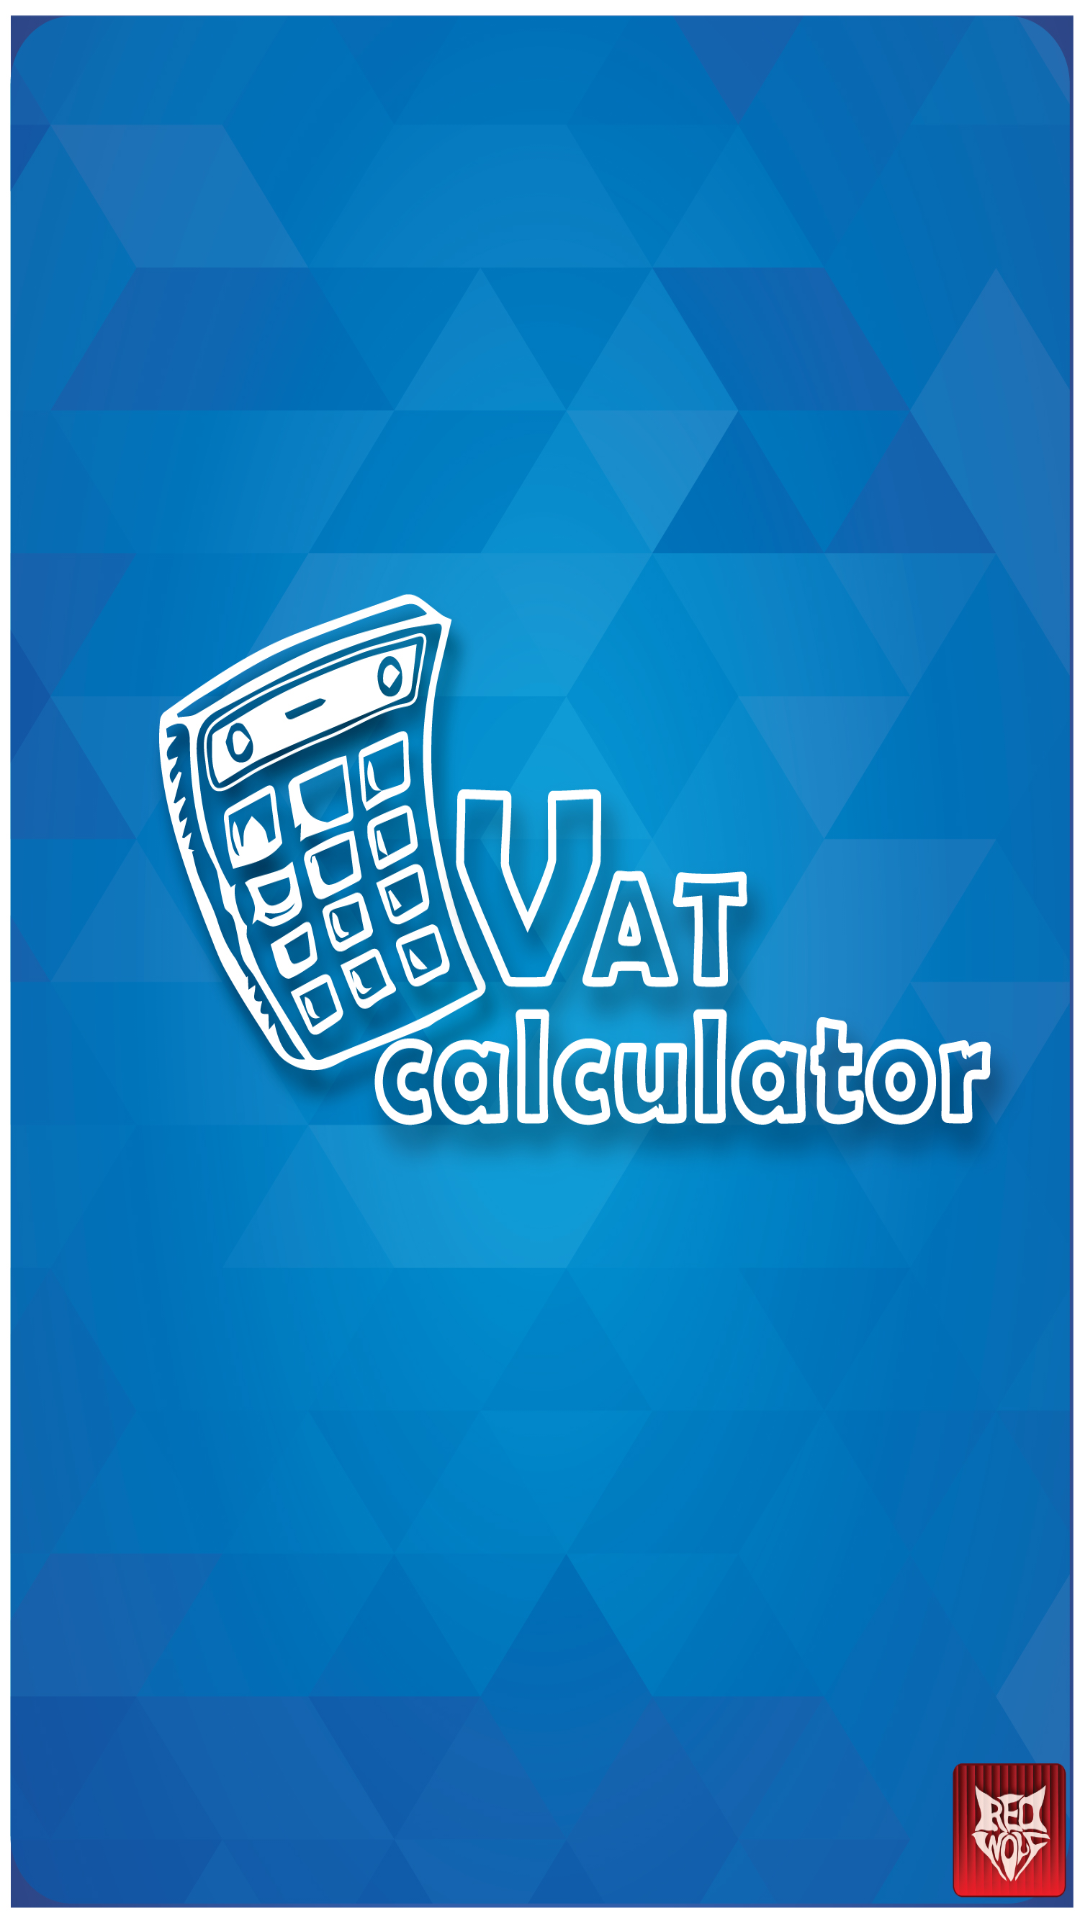

This screen was rendered from an Android layout file. Write that file and the resources it references.
<!-- AndroidManifest.xml: application theme AppTheme -->
<!-- res/layout/layout.xml -->
<?xml version="1.0" encoding="utf-8"?>
<LinearLayout xmlns:android="http://schemas.android.com/apk/res/android"
    android:orientation="vertical" android:layout_width="fill_parent"
    android:layout_height="fill_parent"
    android:background="@drawable/splashy">




</LinearLayout>
<!-- resources referenced by this layout -->
<resources>
  <!-- drawable splashy: jpg bitmap (drawable, 714099 bytes) -->
  <style name="AppTheme" parent="Theme.AppCompat.Light.DarkActionBar">
          
          <item name="colorPrimary">@color/colorPrimary</item>
          <item name="colorPrimaryDark">@color/colorPrimaryDark</item>
          <item name="colorAccent">@color/colorAccent</item>
      </style>
  <!-- not gathered from this repository: default colours our renderer supplied (Android Studio template values) -->
  <color name="colorPrimary">#FF6200EE</color>
  <color name="colorPrimaryDark">#FF3700B3</color>
  <color name="colorAccent">#FF03DAC5</color>
</resources>
